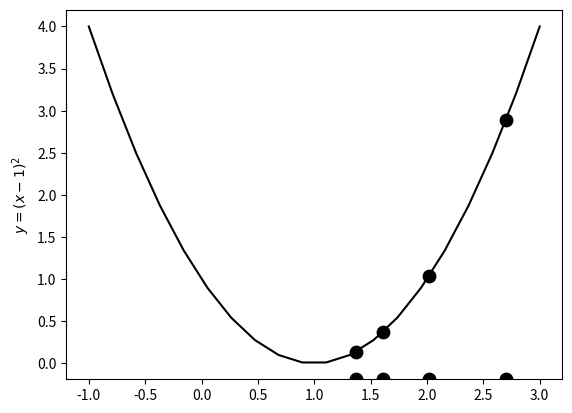

Write Python code to recreate this figure.
#!/usr/bin/env python3
# -*- coding: utf-8 -*-
"""
Created on Tue Jul  3 13:49:33 2018

[redacted]
create figs (and table) of chapters 1
"""

import matplotlib.pyplot as plt
import numpy as np
np.set_printoptions(precision = 3, suppress = True)

x = np.linspace(start = -1, stop = 3, num = 20)
xvals = [2.7, 2.02, 1.61, 1.37]
y = (x - 1)**2
plt.plot(x,y, color = "black")
plt.ylabel("$y = (x-1)^2$")
bottom, top = plt.ylim()
plt.scatter(xvals, [bottom]*4, color = "black", s = 80)
plt.scatter(xvals, (np.array(xvals)-1)**2, color = "black", s = 80)
plt.ylim((bottom, top))
# the table...

def y(x):       # the function we aim to optimize
    return (x-1)**2

def y_der(x):    # the derivative of the function we aim to optimize
    return 2*(x-1)    

n_steps = 100
x_start = 2.7 # random starting point
alpha = 2
data = np.zeros((n_steps,4))
data[0,0] = x_start
for step in range(n_steps):
    data[step,1] = y(data[step,0])
    data[step,2] = y_der(data[step,0])
    data[step,3] = -alpha*data[step,2]
    if step<n_steps-1:
        data[step+1,0] = data[step,0] + data[step,3]

print(data)